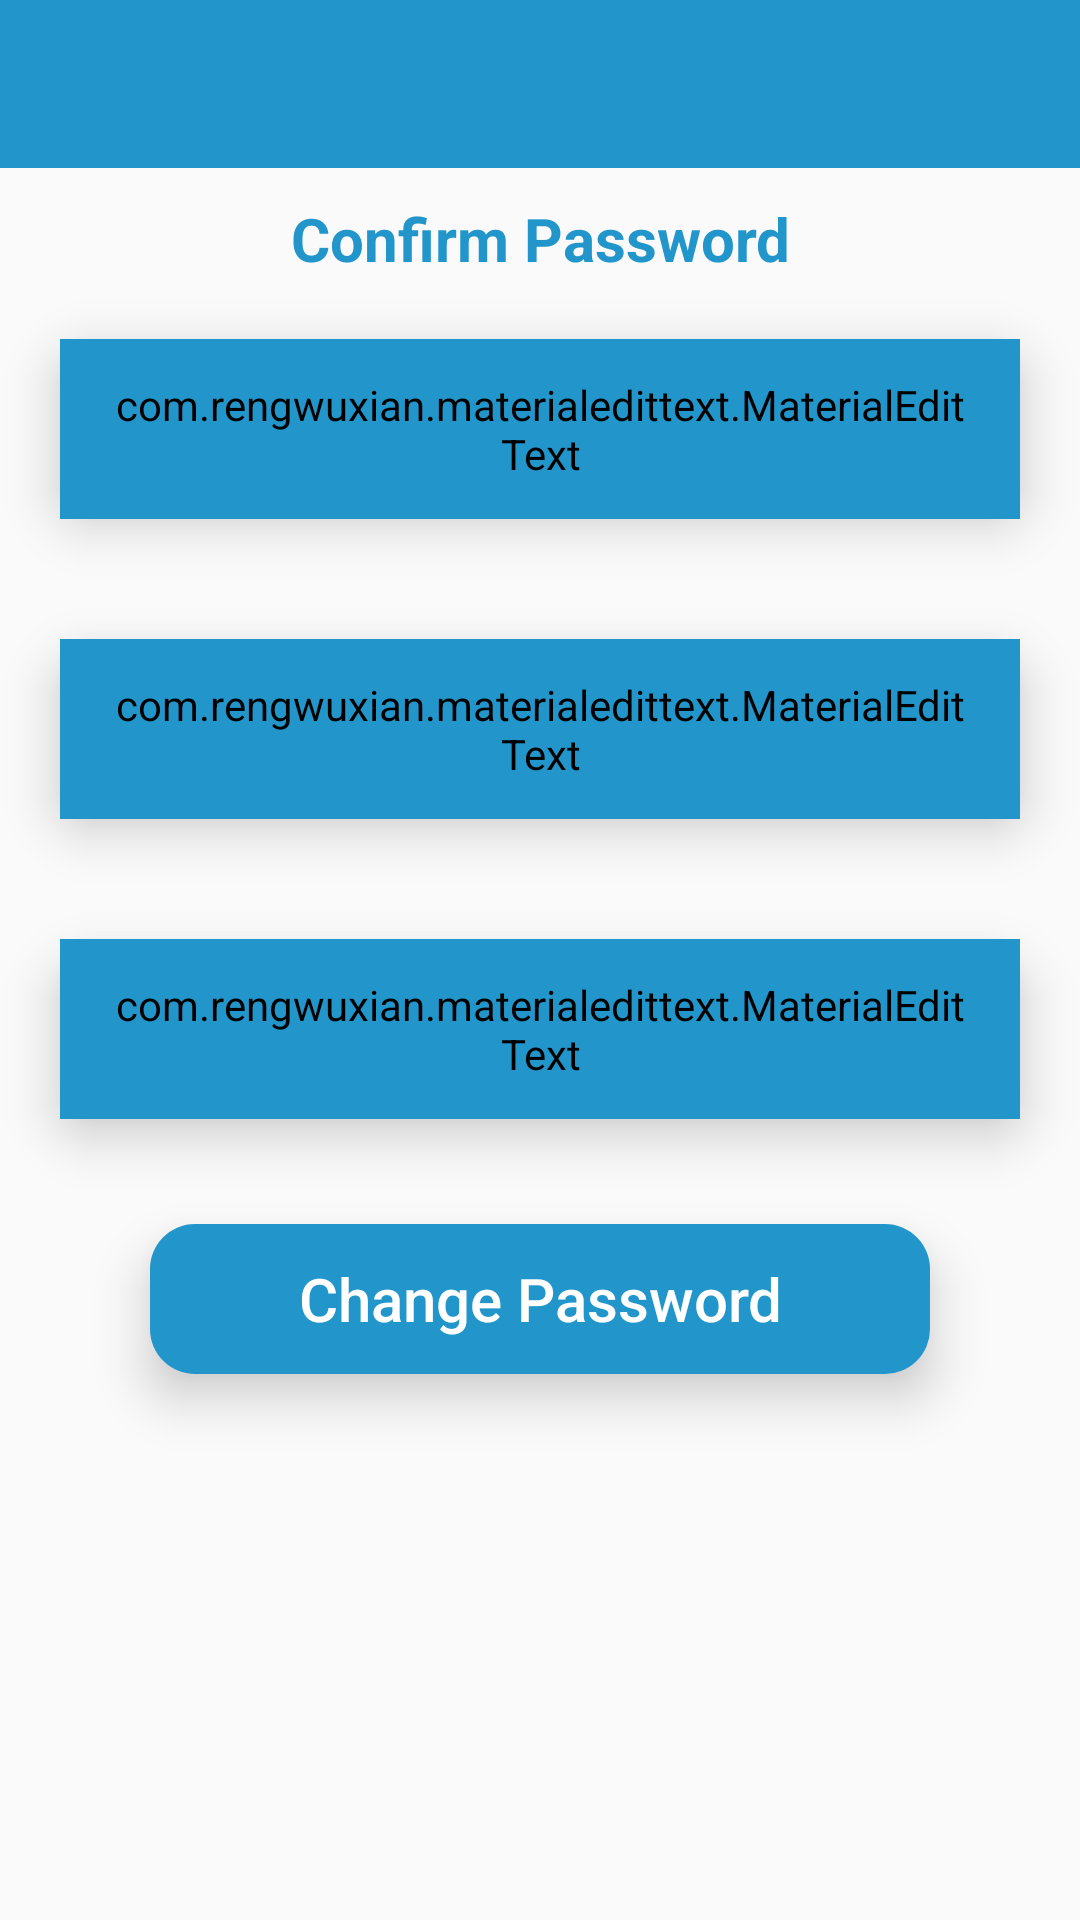

Write the Android layout XML for this screen, with the resource values it uses.
<!-- AndroidManifest.xml: activity theme AppTheme_Change_Password -->
<!-- res/layout/activity_change_password.xml -->
<?xml version="1.0" encoding="utf-8"?>
<RelativeLayout xmlns:android="http://schemas.android.com/apk/res/android"
    xmlns:app="http://schemas.android.com/apk/res-auto"
    xmlns:tools="http://schemas.android.com/tools"
    android:layout_width="match_parent"
    android:layout_height="match_parent"
    tools:context=".activity.ChangePasswordActivity">

    <include
        android:id="@+id/tollbar"
        layout="@layout/bar_layout"/>

    <LinearLayout
        android:id="@+id/linear_layout"
        android:layout_width="match_parent"
        android:layout_height="match_parent"
        android:orientation="vertical"
        android:layout_below="@+id/tollbar">

        <TextView
            android:layout_width="match_parent"
            android:layout_height="wrap_content"
            android:layout_marginTop="@dimen/TextView_layout_marginTop_forgetPassword"
            android:text="@string/TextView_Confirm_Password"
            android:gravity="center"
            android:textColor="@color/colorPrimaryDark"
            android:textSize="@dimen/textSize_textView_Forgot_password"
            android:textStyle="bold"/>

        <FrameLayout
        android:layout_width="match_parent"
        android:layout_height="@dimen/layout_height_FrameLayout"
        android:layout_margin="@dimen/layout_margin_FrameLayout"
        android:elevation="@dimen/FrameLayout_elevation"
        android:outlineAmbientShadowColor="@android:color/darker_gray"
        android:background="@drawable/white_boarder"
        tools:targetApi="p"
        tools:ignore="UselessParent">

        <com.rengwuxian.materialedittext.MaterialEditText
            android:id="@+id/oldPassword"
            android:layout_width="match_parent"
            android:layout_height="match_parent"
            android:layout_gravity="center_horizontal"
            app:met_floatingLabel="normal"
            android:hint="@string/TextView_hint_Change_Password_Old"
            android:paddingLeft="@dimen/paddingLeft_EditText"
            android:paddingRight="@dimen/paddingRight_EditText"
            android:paddingStart="@dimen/paddingLeft_EditText"
            android:paddingEnd="@dimen/paddingRight_EditText"
            app:met_baseColor="@color/colorPrimaryDark"
            android:backgroundTint="@color/colorPrimaryDark"
            android:textColorHint="@color/colorPrimaryDark"
            android:textStyle="bold"
            android:inputType="textPassword"
            android:textColor="@color/colorPrimaryDark"
            android:textSize="@dimen/textSize_TextView_Register_Password">
        </com.rengwuxian.materialedittext.MaterialEditText>
    </FrameLayout>

        <FrameLayout
            android:layout_width="match_parent"
            android:layout_height="@dimen/layout_height_FrameLayout"
            android:layout_margin="@dimen/layout_margin_FrameLayout"
            android:elevation="@dimen/FrameLayout_elevation"
            android:outlineAmbientShadowColor="@android:color/darker_gray"
            android:background="@drawable/white_boarder"
            tools:targetApi="p"
            tools:ignore="UselessParent">

            <com.rengwuxian.materialedittext.MaterialEditText
                android:id="@+id/newPassword"
                android:layout_width="match_parent"
                android:layout_height="match_parent"
                android:layout_gravity="center_horizontal"
                app:met_floatingLabel="normal"
                android:hint="@string/TextView_hint_Change_Password_New"
                android:paddingLeft="@dimen/paddingLeft_EditText"
                android:paddingRight="@dimen/paddingRight_EditText"
                android:paddingStart="@dimen/paddingLeft_EditText"
                android:paddingEnd="@dimen/paddingRight_EditText"
                app:met_baseColor="@color/colorPrimaryDark"
                android:backgroundTint="@color/colorPrimaryDark"
                android:textColorHint="@color/colorPrimaryDark"
                android:textStyle="bold"
                android:inputType="textPassword"
                android:textColor="@color/colorPrimaryDark"
                android:textSize="@dimen/textSize_TextView_Register_Password">
            </com.rengwuxian.materialedittext.MaterialEditText>
        </FrameLayout>

        <FrameLayout
            android:layout_width="match_parent"
            android:layout_height="@dimen/layout_height_FrameLayout"
            android:layout_margin="@dimen/layout_margin_FrameLayout"
            android:elevation="@dimen/FrameLayout_elevation"
            android:outlineAmbientShadowColor="@android:color/darker_gray"
            android:background="@drawable/white_boarder"
            tools:targetApi="p"
            tools:ignore="UselessParent">

            <com.rengwuxian.materialedittext.MaterialEditText
                android:id="@+id/confirmPassword"
                android:layout_width="match_parent"
                android:layout_height="match_parent"
                android:layout_gravity="center_horizontal"
                app:met_floatingLabel="normal"
                android:hint="@string/TextView_hint_Change_Password_Confirm"
                android:paddingLeft="@dimen/paddingLeft_EditText"
                android:paddingRight="@dimen/paddingRight_EditText"
                android:paddingStart="@dimen/paddingLeft_EditText"
                android:paddingEnd="@dimen/paddingRight_EditText"
                app:met_baseColor="@color/colorPrimaryDark"
                android:backgroundTint="@color/colorPrimaryDark"
                android:textColorHint="@color/colorPrimaryDark"
                android:textStyle="bold"
                android:inputType="textPassword"
                android:textColor="@color/colorPrimaryDark"
                android:textSize="@dimen/textSize_TextView_Register_Password">
            </com.rengwuxian.materialedittext.MaterialEditText>
        </FrameLayout>

        <ProgressBar
            android:layout_width="@dimen/ProgressBar_layout_width"
            android:layout_height="@dimen/ProgressBar_layout_height"
            android:id="@+id/progressBar"
            android:layout_gravity="center"
            android:indeterminateTint="@color/colorPrimaryDark"
            tools:targetApi="lollipop"
            android:visibility="gone"/>

        <FrameLayout
            android:layout_width="match_parent"
            android:layout_height="@dimen/layout_height_FrameLayout_Button"
            android:layout_marginTop="@dimen/layout_marginTop_FrameLayout"
            android:layout_marginLeft="@dimen/layout_marginLeft_FrameLayout"
            android:layout_marginRight="@dimen/layout_marginRight_FrameLayout"
            android:elevation="@dimen/FrameLayout_elevation"
            android:outlineAmbientShadowColor="@android:color/darker_gray"
            android:background="@drawable/blue_boarder"
            tools:targetApi="p"
            android:layout_marginStart="@dimen/layout_marginLeft_FrameLayout"
            android:layout_marginEnd="@dimen/layout_marginRight_FrameLayout">
            <Button
                android:layout_width="match_parent"
                android:layout_height="match_parent"
                android:text="@string/TextView_changePassword"
                android:textColor="@color/colorPrimary_Login"
                android:textAllCaps="false"
                android:id="@+id/resetPassword"
                android:textSize="@dimen/textSize_Button"
                android:background="?attr/selectableItemBackground"/>
        </FrameLayout>

    </LinearLayout>

</RelativeLayout>
<!-- res/layout/bar_layout.xml (included above) -->
<?xml version="1.0" encoding="utf-8"?>
<com.google.android.material.appbar.AppBarLayout
    android:id="@+id/appBarLayout"
    android:layout_width="match_parent"
    android:layout_height="wrap_content"
    android:theme="@style/AppTheme.AppBarOverlay"
    xmlns:android="http://schemas.android.com/apk/res/android"
    xmlns:app="http://schemas.android.com/apk/res-auto">
    <androidx.appcompat.widget.Toolbar
        android:orientation="vertical"
        android:layout_width="match_parent"
        android:layout_height="wrap_content"
        android:background="@color/colorPrimaryDark"
        app:titleTextColor="@color/colorPrimary_Login"
        android:theme="@style/Base.ThemeOverlay.AppCompat.Dark.ActionBar"
        app:popupTheme="@style/menuStyle"
        android:id="@+id/toolbar">
    </androidx.appcompat.widget.Toolbar>
</com.google.android.material.appbar.AppBarLayout>
<!-- resources referenced by this layout -->
<resources>
  <color name="colorPrimaryDark">#2296CA</color>
  <color name="colorPrimary_Login">#ffffff</color>
  <dimen name="FrameLayout_elevation">10dp</dimen>
  <dimen name="ProgressBar_layout_height">34dp</dimen>
  <dimen name="ProgressBar_layout_width">34dp</dimen>
  <dimen name="TextView_layout_marginTop_forgetPassword">10dp</dimen>
  <dimen name="layout_height_FrameLayout">60dp</dimen>
  <dimen name="layout_height_FrameLayout_Button">50dp</dimen>
  <dimen name="layout_marginLeft_FrameLayout">50dp</dimen>
  <dimen name="layout_marginRight_FrameLayout">50dp</dimen>
  <dimen name="layout_marginTop_FrameLayout">15dp</dimen>
  <dimen name="layout_margin_FrameLayout">20dp</dimen>
  <dimen name="paddingLeft_EditText">16dp</dimen>
  <dimen name="paddingRight_EditText">16dp</dimen>
  <dimen name="textSize_Button">20sp</dimen>
  <dimen name="textSize_TextView_Register_Password">19sp</dimen>
  <dimen name="textSize_textView_Forgot_password">20sp</dimen>
  <!-- drawable blue_boarder (drawable) -->
  <?xml version="1.0" encoding="utf-8"?>
  <layer-list xmlns:android="http://schemas.android.com/apk/res/android">
      <item>
          <shape android:shape="rectangle">
              <solid android:color="@color/colorPrimaryDark"/>
              <corners android:radius="@dimen/cornerRadius"/>
          </shape>
      </item>
  </layer-list>
  <!-- drawable white_boarder (drawable) -->
  <?xml version="1.0" encoding="utf-8"?>
  <layer-list xmlns:android="http://schemas.android.com/apk/res/android">
      <item>
          <shape android:shape="rectangle">
              <solid android:color="@color/colorPrimary_Login"/>
              <corners android:radius="@dimen/cornerRadius"/>
          </shape>
      </item>
  </layer-list>
  <string name="TextView_Confirm_Password">Confirm Password</string>
  <string name="TextView_changePassword">Change Password</string>
  <string name="TextView_hint_Change_Password_Confirm">Confirm Password</string>
  <string name="TextView_hint_Change_Password_New">New Password</string>
  <string name="TextView_hint_Change_Password_Old">Old Password</string>
  <style name="AppTheme.AppBarOverlay" parent="ThemeOverlay.AppCompat.Dark.ActionBar" />
  <style name="Base.ThemeOverlay.AppCompat.Dark.ActionBar" parent="Theme.AppCompat.Light" tools:ignore="PrivateResource">
          
          <item name="colorPrimary">@color/colorPrimary</item>
          <item name="colorPrimaryDark">@color/colorPrimaryDark</item>
          <item name="colorAccent">@color/colorAccent</item>
          <item name="windowActionBar">false</item>
          <item name="windowNoTitle">true</item>
      </style>
  <style name="menuStyle" parent="Theme.AppCompat.Light">
          <item name="android:background">@android:color/white</item>
      </style>
  <style name="AppTheme_Change_Password" parent="Theme.AppCompat.Light.DarkActionBar">
          
          <item name="colorPrimary">@color/colorPrimary</item>
          <item name="colorPrimaryDark">@color/colorPrimaryDark</item>
          <item name="colorAccent">@color/colorAccent</item>
          <item name="windowActionBar">false</item>
          <item name="windowNoTitle">true</item>
      </style>
  <dimen name="cornerRadius">15dp</dimen>
  <color name="colorPrimary">#2296CA</color>
  <color name="colorAccent">#14D0E8</color>
</resources>
